Run: headless pygame with SDL's dummy video driver; simulated clock (each Clock.tick advances the game by its frame time, no real sleeping); random seed 0; keys injected as events and as key.get_pressed() state; no mouse input.
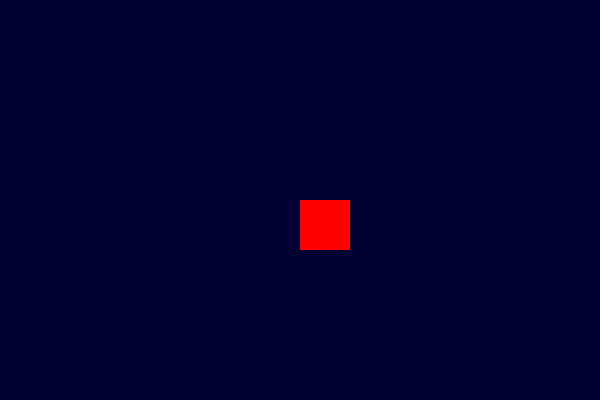
Frame 1 of 4 · flips 1–60 · no input
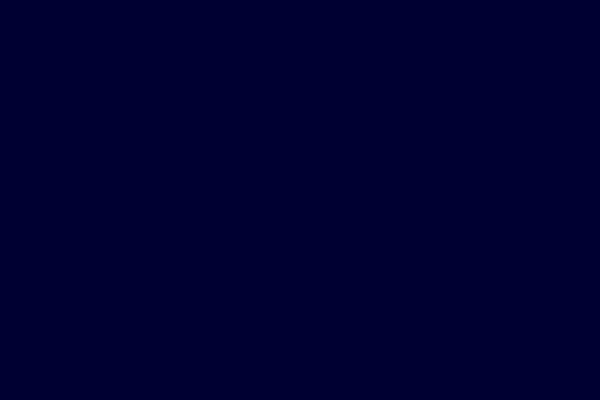
Frame 2 of 4 · flips 61–180 · tapped SPACE, RETURN · held RIGHT (→), D
Frame 3 of 4 · flips 181–300 · held DOWN (↓), S · screen unchanged from frame 2, image omitted
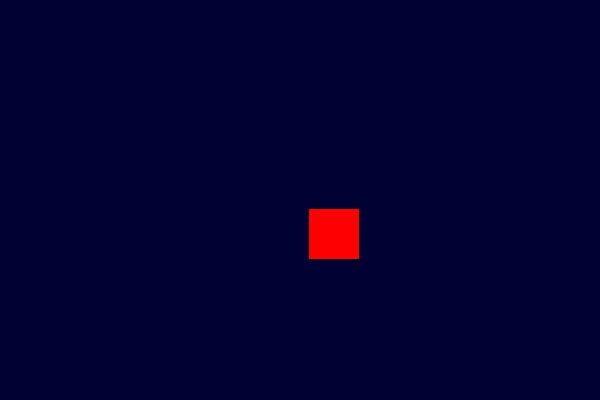
Frame 4 of 4 · flips 301–420 · held LEFT (←), A, UP (↑), W

The pygame program that drew these frames:

# lesson 03
import pygame

pygame.init()
screen = pygame.display.set_mode((600, 400))
pygame.display.set_caption("控制角色移动")

# 角色位置
player_x = 300
player_y = 200


player_speed = 9

running = True
while running:
    screen.fill((0, 0, 50))

    # 绘制角色（用矩形代替图片）
    player_rect = pygame.draw.rect(screen, (255, 0, 0), (player_x, player_y, 50, 50))

    # 获取键盘按键
    keys = pygame.key.get_pressed()
    if keys[pygame.K_LEFT]:
        player_x -= player_speed
    if keys[pygame.K_RIGHT]:
        player_x += player_speed
    if keys[pygame.K_UP]:
        player_y -= player_speed
    if keys[pygame.K_DOWN]:
        player_y += player_speed

    pygame.display.update()

    for event in pygame.event.get():
        if event.type == pygame.QUIT:
            running = False

pygame.quit()
